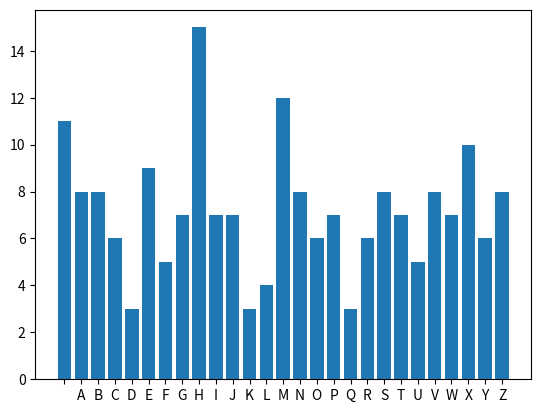

This figure's Python source:
# We need the alphabet because we convert Letter into numerical values to be able to use
#mathematical operation (Note we encrypt space as well)
from random import randint
import matplotlib.pylab as plt



ALPHABET =  ' ABCDEFGHIJKLMNOPQRSTUVWXYZ' 

# one time pad (OTP)
def encrypt(text, key):
    text = text.upper()
    cipher_text = ''

    for index, char in enumerate(text):
        key_index = key[index]
        char_index = ALPHABET.find(char)
        
        # encrypted letter = char's value in the plain text + random value (using mod len(ALPHABET))
        encrypted_char_index = (char_index + key_index) % len(ALPHABET)
        
        # convert the encrypted index back to a character and append to cipher_text
        cipher_text += ALPHABET[encrypted_char_index]

    return cipher_text

def decrypt(cipher_text, key):
    plain = ''

    for index, char in enumerate(cipher_text):
        key_index = key[index]
        char_index = ALPHABET.find(char)
        plain += ALPHABET[(char_index - key_index) % len(ALPHABET)]
    
    return plain



def random_sequence(text):
    random = []

    for _ in range(len(text)):
        random.append(randint(0,len(ALPHABET)-1))

    return random 

def frequency_analysis(text):
    text = text.upper()
    # We use letter dictionary to store letter 
    letter_frequencies ={}
    for letter in ALPHABET:
        letter_frequencies[letter]=0
    for letter in text:
        if letter in ALPHABET:
            letter_frequencies[letter] += 1
    return letter_frequencies

def plot_distribution(frequencies):
    plt.bar(frequencies.keys(), frequencies.values())
    plt.show()


if __name__ == '__main__':
    message ='This is a very long text The text does not contain special characters and other symbols This is just alphabet letters Only for demo purpose to understand the frequency anlysis cracking mechanism'
    seq = random_sequence(message)
    print("Original message : %s" % message.upper())
    cipher = encrypt(message,seq)
    print("Encrypted message: %s" % cipher)
    decypted_text = decrypt(cipher,seq)
    print("Decrypted message: %s" % decypted_text)
    plot_distribution(frequency_analysis(cipher))


 
